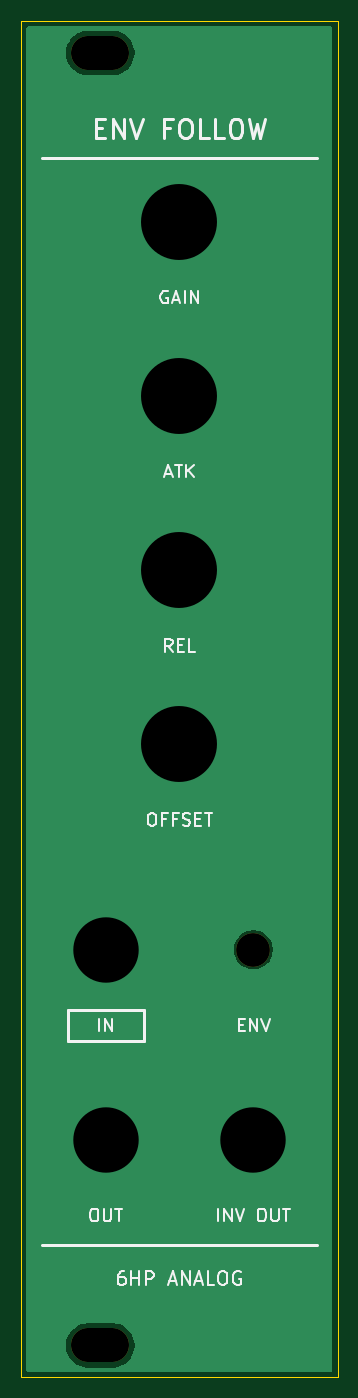
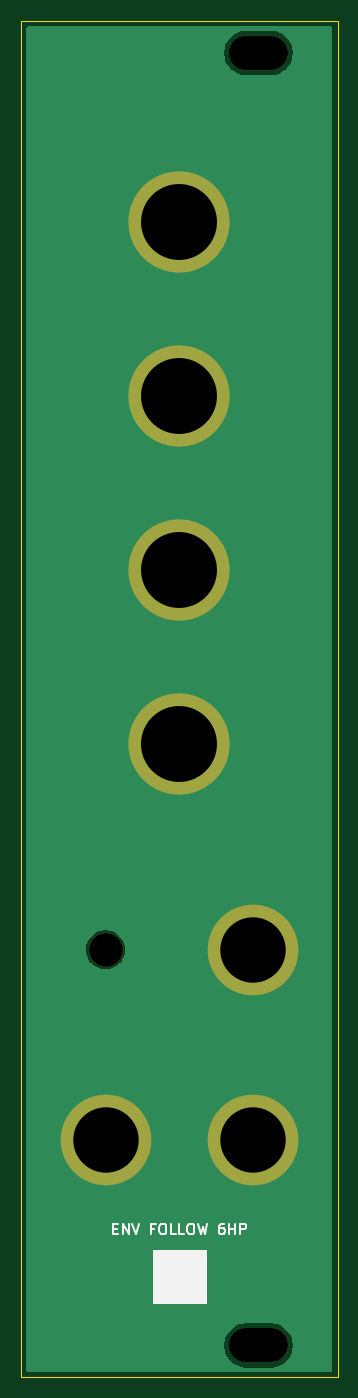
Circuit board: 11 layer files. Board 30.0 x 128.5 mm.
- bottom_copper: EnvelopeFollower_Panel-B_Cu.gbl (7936 bytes)
- bottom_mask: EnvelopeFollower_Panel-B_Mask.gbs (1054 bytes)
- paste: EnvelopeFollower_Panel-B_Paste.gbp (467 bytes)
- bottom_silk: EnvelopeFollower_Panel-B_Silkscreen.gbo (5263 bytes)
- outline: EnvelopeFollower_Panel-Edge_Cuts.gm1 (624 bytes)
- top_copper: EnvelopeFollower_Panel-F_Cu.gtl (7936 bytes)
- top_mask: EnvelopeFollower_Panel-F_Mask.gts (658 bytes)
- paste: EnvelopeFollower_Panel-F_Paste.gtp (467 bytes)
- top_silk: EnvelopeFollower_Panel-F_Silkscreen.gto (15946 bytes)
- drill: EnvelopeFollower_Panel-NPTH.drl (414 bytes)
- drill: EnvelopeFollower_Panel-PTH.drl (473 bytes)

=== bottom_copper: EnvelopeFollower_Panel-B_Cu.gbl (7936 bytes, source omitted) ===
=== bottom_mask: EnvelopeFollower_Panel-B_Mask.gbs ===
%TF.GenerationSoftware,KiCad,Pcbnew,10.0.1*%
%TF.CreationDate,2026-11-19T10:33:07+11:00*%
%TF.ProjectId,EnvelopeFollower_Panel,456e7665-6c6f-4706-9546-6f6c6c6f7765,rev?*%
%TF.SameCoordinates,Original*%
%TF.FileFunction,Soldermask,Bot*%
%TF.FilePolarity,Negative*%
%FSLAX46Y46*%
G04 Gerber Fmt 4.6, Leading zero omitted, Abs format (unit mm)*
G04 Created by KiCad (PCBNEW 10.0.1) date 2026-11-19 10:33:07*
%MOMM*%
%LPD*%
G01*
G04 APERTURE LIST*
%ADD10O,5.500000X3.200000*%
%ADD11C,9.600000*%
%ADD12C,8.600000*%
%ADD13C,3.200000*%
G04 APERTURE END LIST*
D10*
%TO.C,H1*%
X107500000Y-13000000D03*
%TD*%
D11*
%TO.C,RV_ATK*%
X115000000Y-45500000D03*
%TD*%
D12*
%TO.C,J_INV_OUT*%
X122000000Y-116000000D03*
%TD*%
%TO.C,J_IN*%
X108000000Y-98000000D03*
%TD*%
D10*
%TO.C,H2*%
X107500000Y-135500000D03*
%TD*%
D11*
%TO.C,RV_OFFSET*%
X115000000Y-78500000D03*
%TD*%
%TO.C,RV_GAIN*%
X115000000Y-29000000D03*
%TD*%
D13*
%TO.C,LED1*%
X122000000Y-98000000D03*
%TD*%
D11*
%TO.C,RV_REL*%
X115000000Y-62000000D03*
%TD*%
D12*
%TO.C,J_OUT*%
X108000000Y-116000000D03*
%TD*%
M02*

=== paste: EnvelopeFollower_Panel-B_Paste.gbp ===
%TF.GenerationSoftware,KiCad,Pcbnew,10.0.1*%
%TF.CreationDate,2026-11-19T10:33:07+11:00*%
%TF.ProjectId,EnvelopeFollower_Panel,456e7665-6c6f-4706-9546-6f6c6c6f7765,rev?*%
%TF.SameCoordinates,Original*%
%TF.FileFunction,Paste,Bot*%
%TF.FilePolarity,Positive*%
%FSLAX46Y46*%
G04 Gerber Fmt 4.6, Leading zero omitted, Abs format (unit mm)*
G04 Created by KiCad (PCBNEW 10.0.1) date 2026-11-19 10:33:07*
%MOMM*%
%LPD*%
G01*
G04 APERTURE LIST*
G04 APERTURE END LIST*
M02*

=== bottom_silk: EnvelopeFollower_Panel-B_Silkscreen.gbo ===
%TF.GenerationSoftware,KiCad,Pcbnew,10.0.1*%
%TF.CreationDate,2026-11-19T10:33:07+11:00*%
%TF.ProjectId,EnvelopeFollower_Panel,456e7665-6c6f-4706-9546-6f6c6c6f7765,rev?*%
%TF.SameCoordinates,Original*%
%TF.FileFunction,Legend,Bot*%
%TF.FilePolarity,Positive*%
%FSLAX46Y46*%
G04 Gerber Fmt 4.6, Leading zero omitted, Abs format (unit mm)*
G04 Created by KiCad (PCBNEW 10.0.1) date 2026-11-19 10:33:07*
%MOMM*%
%LPD*%
G01*
G04 APERTURE LIST*
%ADD10C,0.100000*%
%ADD11C,0.150000*%
G04 APERTURE END LIST*
D10*
X112500000Y-126500000D02*
X117500000Y-126500000D01*
X117500000Y-131500000D01*
X112500000Y-131500000D01*
X112500000Y-126500000D01*
G36*
X112500000Y-126500000D02*
G01*
X117500000Y-126500000D01*
X117500000Y-131500000D01*
X112500000Y-131500000D01*
X112500000Y-126500000D01*
G37*
D11*
X121285714Y-124431009D02*
X120952381Y-124431009D01*
X120809524Y-124954819D02*
X121285714Y-124954819D01*
X121285714Y-124954819D02*
X121285714Y-123954819D01*
X121285714Y-123954819D02*
X120809524Y-123954819D01*
X120380952Y-124954819D02*
X120380952Y-123954819D01*
X120380952Y-123954819D02*
X119809524Y-124954819D01*
X119809524Y-124954819D02*
X119809524Y-123954819D01*
X119476190Y-123954819D02*
X119142857Y-124954819D01*
X119142857Y-124954819D02*
X118809524Y-123954819D01*
X117380952Y-124431009D02*
X117714285Y-124431009D01*
X117714285Y-124954819D02*
X117714285Y-123954819D01*
X117714285Y-123954819D02*
X117238095Y-123954819D01*
X116666666Y-123954819D02*
X116476190Y-123954819D01*
X116476190Y-123954819D02*
X116380952Y-124002438D01*
X116380952Y-124002438D02*
X116285714Y-124097676D01*
X116285714Y-124097676D02*
X116238095Y-124288152D01*
X116238095Y-124288152D02*
X116238095Y-124621485D01*
X116238095Y-124621485D02*
X116285714Y-124811961D01*
X116285714Y-124811961D02*
X116380952Y-124907200D01*
X116380952Y-124907200D02*
X116476190Y-124954819D01*
X116476190Y-124954819D02*
X116666666Y-124954819D01*
X116666666Y-124954819D02*
X116761904Y-124907200D01*
X116761904Y-124907200D02*
X116857142Y-124811961D01*
X116857142Y-124811961D02*
X116904761Y-124621485D01*
X116904761Y-124621485D02*
X116904761Y-124288152D01*
X116904761Y-124288152D02*
X116857142Y-124097676D01*
X116857142Y-124097676D02*
X116761904Y-124002438D01*
X116761904Y-124002438D02*
X116666666Y-123954819D01*
X115333333Y-124954819D02*
X115809523Y-124954819D01*
X115809523Y-124954819D02*
X115809523Y-123954819D01*
X114523809Y-124954819D02*
X114999999Y-124954819D01*
X114999999Y-124954819D02*
X114999999Y-123954819D01*
X113999999Y-123954819D02*
X113809523Y-123954819D01*
X113809523Y-123954819D02*
X113714285Y-124002438D01*
X113714285Y-124002438D02*
X113619047Y-124097676D01*
X113619047Y-124097676D02*
X113571428Y-124288152D01*
X113571428Y-124288152D02*
X113571428Y-124621485D01*
X113571428Y-124621485D02*
X113619047Y-124811961D01*
X113619047Y-124811961D02*
X113714285Y-124907200D01*
X113714285Y-124907200D02*
X113809523Y-124954819D01*
X113809523Y-124954819D02*
X113999999Y-124954819D01*
X113999999Y-124954819D02*
X114095237Y-124907200D01*
X114095237Y-124907200D02*
X114190475Y-124811961D01*
X114190475Y-124811961D02*
X114238094Y-124621485D01*
X114238094Y-124621485D02*
X114238094Y-124288152D01*
X114238094Y-124288152D02*
X114190475Y-124097676D01*
X114190475Y-124097676D02*
X114095237Y-124002438D01*
X114095237Y-124002438D02*
X113999999Y-123954819D01*
X113238094Y-123954819D02*
X112999999Y-124954819D01*
X112999999Y-124954819D02*
X112809523Y-124240533D01*
X112809523Y-124240533D02*
X112619047Y-124954819D01*
X112619047Y-124954819D02*
X112380952Y-123954819D01*
X110809523Y-123954819D02*
X110999999Y-123954819D01*
X110999999Y-123954819D02*
X111095237Y-124002438D01*
X111095237Y-124002438D02*
X111142856Y-124050057D01*
X111142856Y-124050057D02*
X111238094Y-124192914D01*
X111238094Y-124192914D02*
X111285713Y-124383390D01*
X111285713Y-124383390D02*
X111285713Y-124764342D01*
X111285713Y-124764342D02*
X111238094Y-124859580D01*
X111238094Y-124859580D02*
X111190475Y-124907200D01*
X111190475Y-124907200D02*
X111095237Y-124954819D01*
X111095237Y-124954819D02*
X110904761Y-124954819D01*
X110904761Y-124954819D02*
X110809523Y-124907200D01*
X110809523Y-124907200D02*
X110761904Y-124859580D01*
X110761904Y-124859580D02*
X110714285Y-124764342D01*
X110714285Y-124764342D02*
X110714285Y-124526247D01*
X110714285Y-124526247D02*
X110761904Y-124431009D01*
X110761904Y-124431009D02*
X110809523Y-124383390D01*
X110809523Y-124383390D02*
X110904761Y-124335771D01*
X110904761Y-124335771D02*
X111095237Y-124335771D01*
X111095237Y-124335771D02*
X111190475Y-124383390D01*
X111190475Y-124383390D02*
X111238094Y-124431009D01*
X111238094Y-124431009D02*
X111285713Y-124526247D01*
X110285713Y-124954819D02*
X110285713Y-123954819D01*
X110285713Y-124431009D02*
X109714285Y-124431009D01*
X109714285Y-124954819D02*
X109714285Y-123954819D01*
X109238094Y-124954819D02*
X109238094Y-123954819D01*
X109238094Y-123954819D02*
X108857142Y-123954819D01*
X108857142Y-123954819D02*
X108761904Y-124002438D01*
X108761904Y-124002438D02*
X108714285Y-124050057D01*
X108714285Y-124050057D02*
X108666666Y-124145295D01*
X108666666Y-124145295D02*
X108666666Y-124288152D01*
X108666666Y-124288152D02*
X108714285Y-124383390D01*
X108714285Y-124383390D02*
X108761904Y-124431009D01*
X108761904Y-124431009D02*
X108857142Y-124478628D01*
X108857142Y-124478628D02*
X109238094Y-124478628D01*
M02*

=== outline: EnvelopeFollower_Panel-Edge_Cuts.gm1 ===
%TF.GenerationSoftware,KiCad,Pcbnew,10.0.1*%
%TF.CreationDate,2026-11-19T10:33:07+11:00*%
%TF.ProjectId,EnvelopeFollower_Panel,456e7665-6c6f-4706-9546-6f6c6c6f7765,rev?*%
%TF.SameCoordinates,Original*%
%TF.FileFunction,Profile,NP*%
%FSLAX46Y46*%
G04 Gerber Fmt 4.6, Leading zero omitted, Abs format (unit mm)*
G04 Created by KiCad (PCBNEW 10.0.1) date 2026-11-19 10:33:07*
%MOMM*%
%LPD*%
G01*
G04 APERTURE LIST*
%TA.AperFunction,Profile*%
%ADD10C,0.050000*%
%TD*%
G04 APERTURE END LIST*
D10*
X100000000Y-10000000D02*
X130000000Y-10000000D01*
X130000000Y-138500000D01*
X100000000Y-138500000D01*
X100000000Y-10000000D01*
M02*

=== top_copper: EnvelopeFollower_Panel-F_Cu.gtl (7936 bytes, source omitted) ===
=== top_mask: EnvelopeFollower_Panel-F_Mask.gts ===
%TF.GenerationSoftware,KiCad,Pcbnew,10.0.1*%
%TF.CreationDate,2026-11-19T10:33:07+11:00*%
%TF.ProjectId,EnvelopeFollower_Panel,456e7665-6c6f-4706-9546-6f6c6c6f7765,rev?*%
%TF.SameCoordinates,Original*%
%TF.FileFunction,Soldermask,Top*%
%TF.FilePolarity,Negative*%
%FSLAX46Y46*%
G04 Gerber Fmt 4.6, Leading zero omitted, Abs format (unit mm)*
G04 Created by KiCad (PCBNEW 10.0.1) date 2026-11-19 10:33:07*
%MOMM*%
%LPD*%
G01*
G04 APERTURE LIST*
%ADD10O,5.500000X3.200000*%
%ADD11C,3.200000*%
G04 APERTURE END LIST*
D10*
%TO.C,H1*%
X107500000Y-13000000D03*
%TD*%
%TO.C,H2*%
X107500000Y-135500000D03*
%TD*%
D11*
%TO.C,LED1*%
X122000000Y-98000000D03*
%TD*%
M02*

=== paste: EnvelopeFollower_Panel-F_Paste.gtp ===
%TF.GenerationSoftware,KiCad,Pcbnew,10.0.1*%
%TF.CreationDate,2026-11-19T10:33:07+11:00*%
%TF.ProjectId,EnvelopeFollower_Panel,456e7665-6c6f-4706-9546-6f6c6c6f7765,rev?*%
%TF.SameCoordinates,Original*%
%TF.FileFunction,Paste,Top*%
%TF.FilePolarity,Positive*%
%FSLAX46Y46*%
G04 Gerber Fmt 4.6, Leading zero omitted, Abs format (unit mm)*
G04 Created by KiCad (PCBNEW 10.0.1) date 2026-11-19 10:33:07*
%MOMM*%
%LPD*%
G01*
G04 APERTURE LIST*
G04 APERTURE END LIST*
M02*

=== top_silk: EnvelopeFollower_Panel-F_Silkscreen.gto (15946 bytes, source omitted) ===
=== drill: EnvelopeFollower_Panel-NPTH.drl ===
M48
; DRILL file KiCad 10.0.1 date 2026-11-19T10:33:08
; FORMAT={-:-/ absolute / metric / decimal}
; #@! TF.CreationDate,2026-11-19T10:33:08+11:00
; #@! TF.GenerationSoftware,Kicad,Pcbnew,10.0.1
; #@! TF.FileFunction,NonPlated,1,2,NPTH
FMAT,2
METRIC
; #@! TA.AperFunction,NonPlated,NPTH,ComponentDrill
T1C3.200
%
G90
G05
T1
X122.0Y-98.0
T1
X106.35Y-13.0G85X108.65Y-13.0
G05
X106.35Y-135.5G85X108.65Y-135.5
G05
M30

=== drill: EnvelopeFollower_Panel-PTH.drl ===
M48
; DRILL file KiCad 10.0.1 date 2026-11-19T10:33:08
; FORMAT={-:-/ absolute / metric / decimal}
; #@! TF.CreationDate,2026-11-19T10:33:08+11:00
; #@! TF.GenerationSoftware,Kicad,Pcbnew,10.0.1
; #@! TF.FileFunction,Plated,1,2,PTH
FMAT,2
METRIC
; #@! TA.AperFunction,Plated,PTH,ComponentDrill
T1C6.200
; #@! TA.AperFunction,Plated,PTH,ComponentDrill
T2C7.200
%
G90
G05
T1
X108.0Y-98.0
X108.0Y-116.0
X122.0Y-116.0
T2
X115.0Y-29.0
X115.0Y-45.5
X115.0Y-62.0
X115.0Y-78.5
M30
